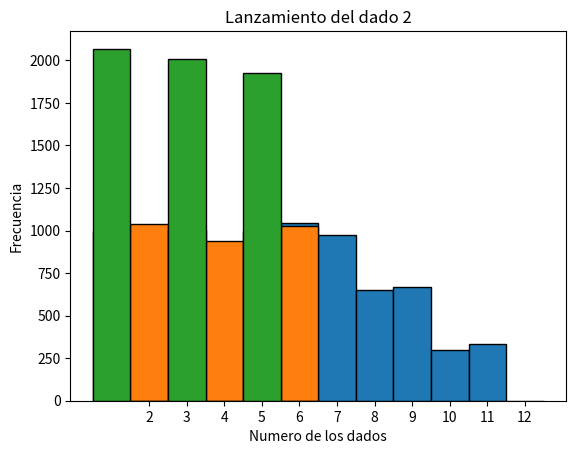

This chart was generated by the following Python code:
import matplotlib.pyplot as plt
import numpy as np

# Parámetros del generador congruencial mixto
a = 1664525
c = 1013904223
m = 2**32
X0 = 42

# Generador congruencial mixto
def lcg(a, c, m, seed, n):
    numbers = []
    Xn = seed
    for _ in range(n):
        Xn = (a * Xn + c) % m
        numbers.append(Xn)
    return numbers

# Generar n números aleatorios
n = 6000
random_numbers = lcg(a, c, m, X0, n)
random_numbers2 = lcg(a, c+1, m, X0, n)
# Transformar números aleatorios al rango [1, 6]
dice_1 = [(num % 6) + 1 for num in random_numbers]
dice_2 = [(num % 6) + 1 for num in random_numbers2]

for i in range(10):
    print(dice_1[i],"-",dice_2[i])
# Sumar los resultados de los dos dados
dice_sum = [d1 + d2 for d1, d2 in zip(dice_1, dice_2)]

# Calcular la media y la varianza
mean = np.mean(dice_sum)
variance = np.var(dice_sum)

# Mostrar los primeros 10 lanzamientos de dados
print(f"\nMedia de la suma de los lanzamientos: {mean}")
print(f"Varianza de la suma de los lanzamientos: {variance}")

# Graficar la distribución de la suma de los dos dados
plt.hist(dice_sum, bins=range(2, 14), edgecolor='black', align='left')
plt.xlabel('Suma de los dos dados')
plt.ylabel('Frecuencia')
plt.title('Simulación de lanzamiento de dos dados')
plt.xticks(range(2, 13))
plt.show()
plt.hist(dice_1,bins=range(1, 8), edgecolor='black', align='left')

plt.xlabel('Numero de los dados')
plt.ylabel('Frecuencia')
plt.title('Lanzamiento del dado 1')

plt.show()

plt.hist(dice_2,bins=range(1, 8), edgecolor='black', align='left')

plt.xlabel('Numero de los dados')
plt.ylabel('Frecuencia')
plt.title('Lanzamiento del dado 2')

plt.show()